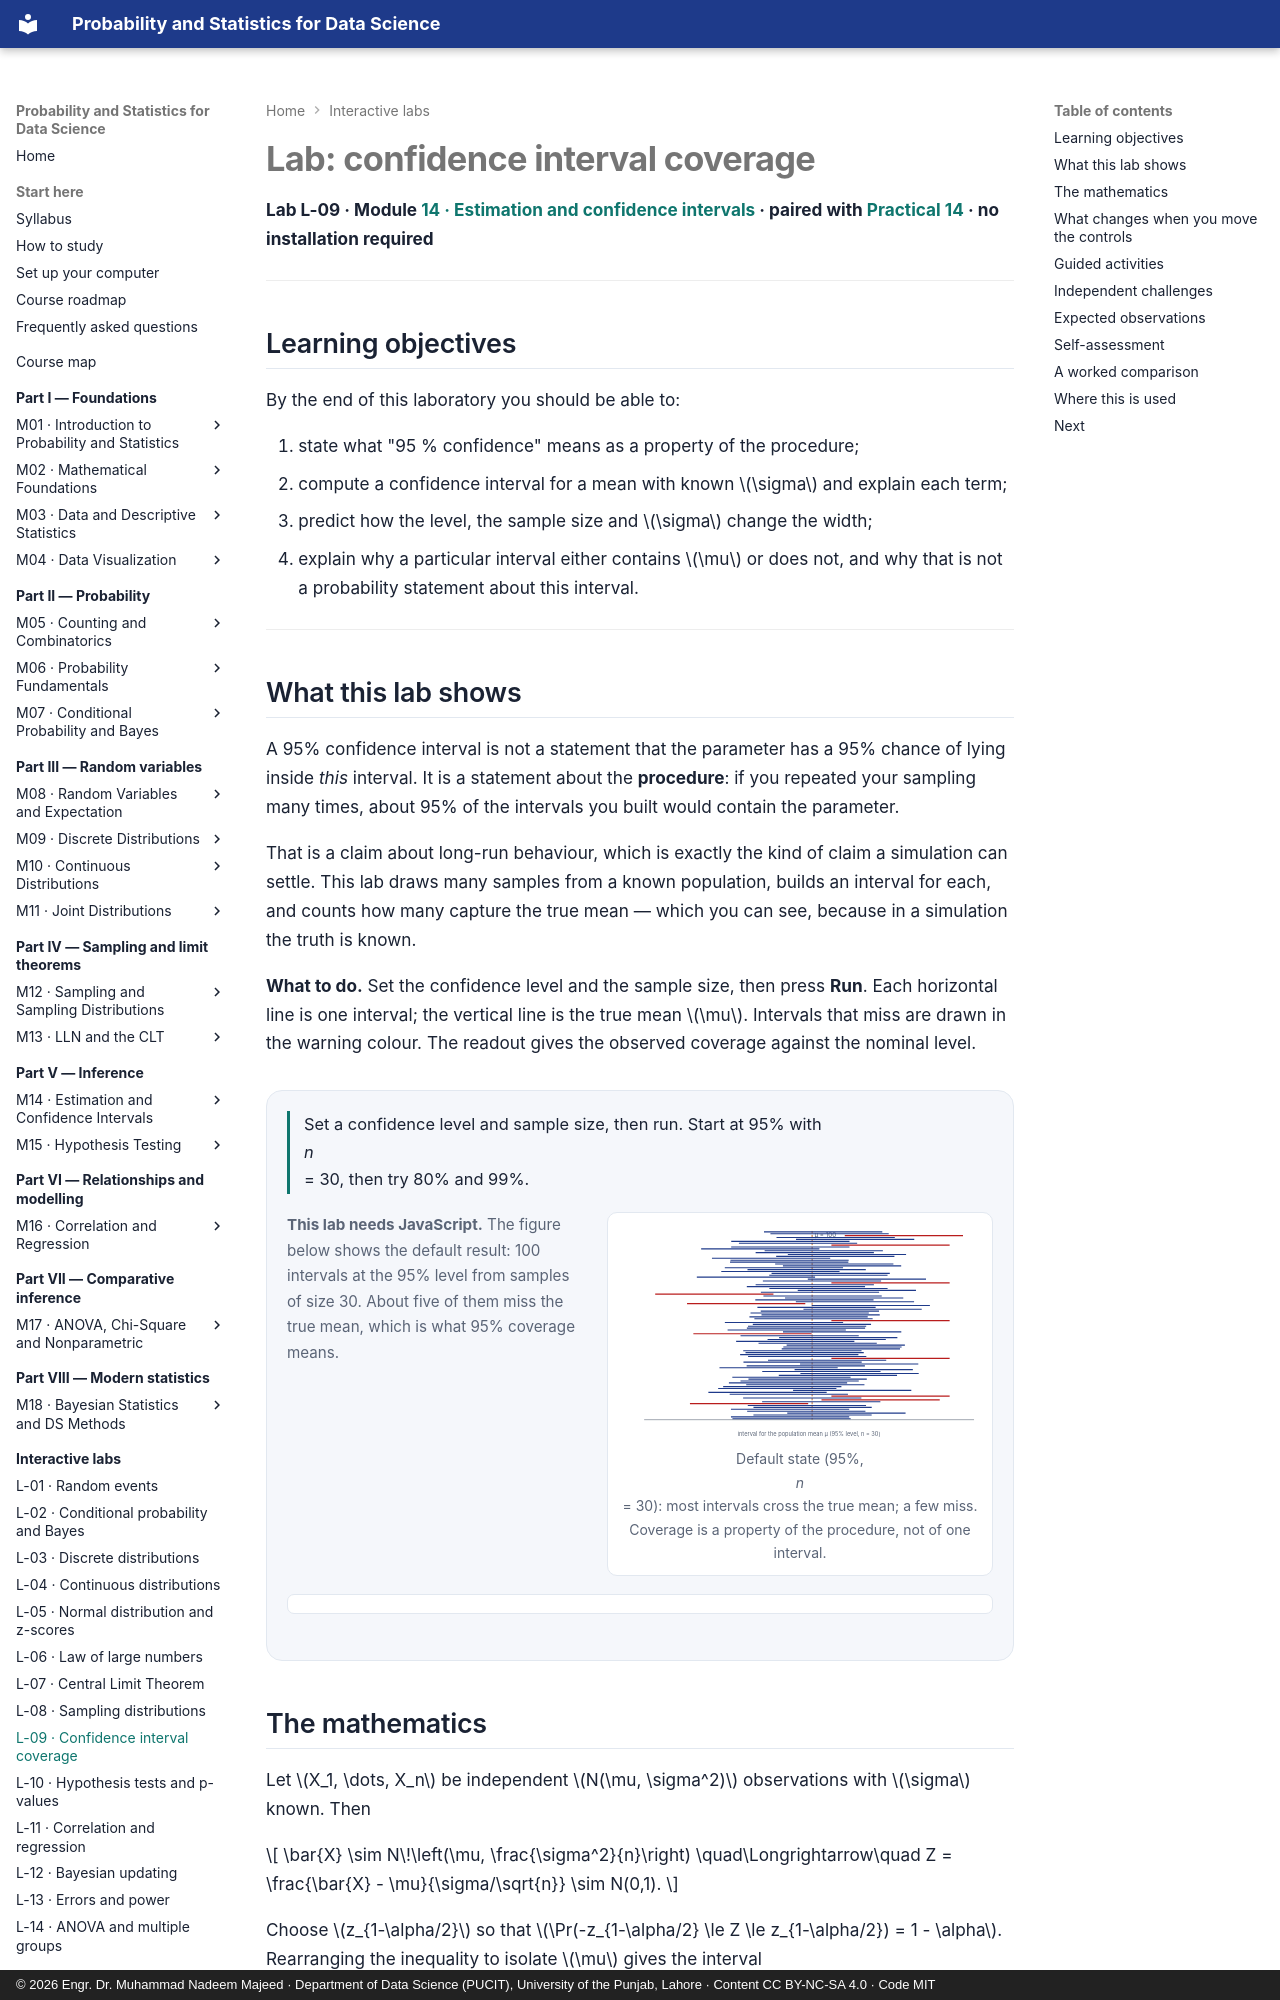

repository: nadeem-majeedch/Probability-and-Statistics · page: labs/confidence-intervals/index.html · generator: mkdocs · copyright: © 2026 Engr. Dr. Muhammad Nadeem Majeed · Department of Data Science (PUCIT), University of the Punjab, Lahore · Content CC BY-NC-SA 4.0 · Code MIT

---
title: "Lab: confidence interval coverage"
description: Watch one hundred confidence intervals capture or miss a fixed mean, and see what "95% confidence" actually guarantees.
---

# Lab: confidence interval coverage

**Lab L-09 · Module [14 · Estimation and confidence intervals](../modules/14-estimation-and-confidence-intervals/chapter.md) ·
paired with [Practical 14](../practicals/notebooks/14-estimation-and-confidence-intervals.ipynb) · no installation required**

---

## Learning objectives

By the end of this laboratory you should be able to:

1. state what "95 % confidence" means as a property of the procedure;
2. compute a confidence interval for a mean with known \(\sigma\) and explain each term;
3. predict how the level, the sample size and \(\sigma\) change the width;
4. explain why a particular interval either contains \(\mu\) or does not, and why that
   is not a probability statement about this interval.

---

## What this lab shows

A 95% confidence interval is not a statement that the parameter has a 95% chance of
lying inside *this* interval. It is a statement about the **procedure**: if you
repeated your sampling many times, about 95% of the intervals you built would contain
the parameter.

That is a claim about long-run behaviour, which is exactly the kind of claim a
simulation can settle. This lab draws many samples from a known population, builds an
interval for each, and counts how many capture the true mean — which you can see,
because in a simulation the truth is known.

**What to do.** Set the confidence level and the sample size, then press **Run**. Each
horizontal line is one interval; the vertical line is the true mean \(\mu\). Intervals
that miss are drawn in the warning colour. The readout gives the observed coverage
against the nominal level.

<div class="psds-lab" data-lab="ci" data-seed="2026">
  <p class="psds-lab__instruction">
    Set a confidence level and sample size, then run. Start at 95% with
    <em>n</em> = 30, then try 80% and 99%.
  </p>
  <div class="psds-lab__grid">
    <div class="psds-lab__controls" data-role="controls">
      <noscript>
        <p><strong>This lab needs JavaScript.</strong> The figure below shows the
        default result: 100 intervals at the 95% level from samples of size 30.
        About five of them miss the true mean, which is what 95% coverage means.</p>
      </noscript>
    </div>
    <div class="psds-lab__figure">
      <div data-role="chart">
        <img class="psds-lab__fallback"
             src="../../assets/images/labs/ci-fallback.svg"
             alt="One hundred horizontal confidence intervals stacked vertically, each from a sample of size 30 at the 95% level. A vertical line marks the true mean at 100. Five intervals do not cross the line.">
        <p class="psds-lab__caption">
          Default state (95%, <em>n</em> = 30): most intervals cross the true mean;
          a few miss. Coverage is a property of the procedure, not of one interval.
        </p>
      </div>
    </div>
  </div>
  <p class="psds-lab__readout" data-role="readout" aria-live="polite"></p>
  <p class="psds-lab__hint" data-role="hint"></p>
</div>
